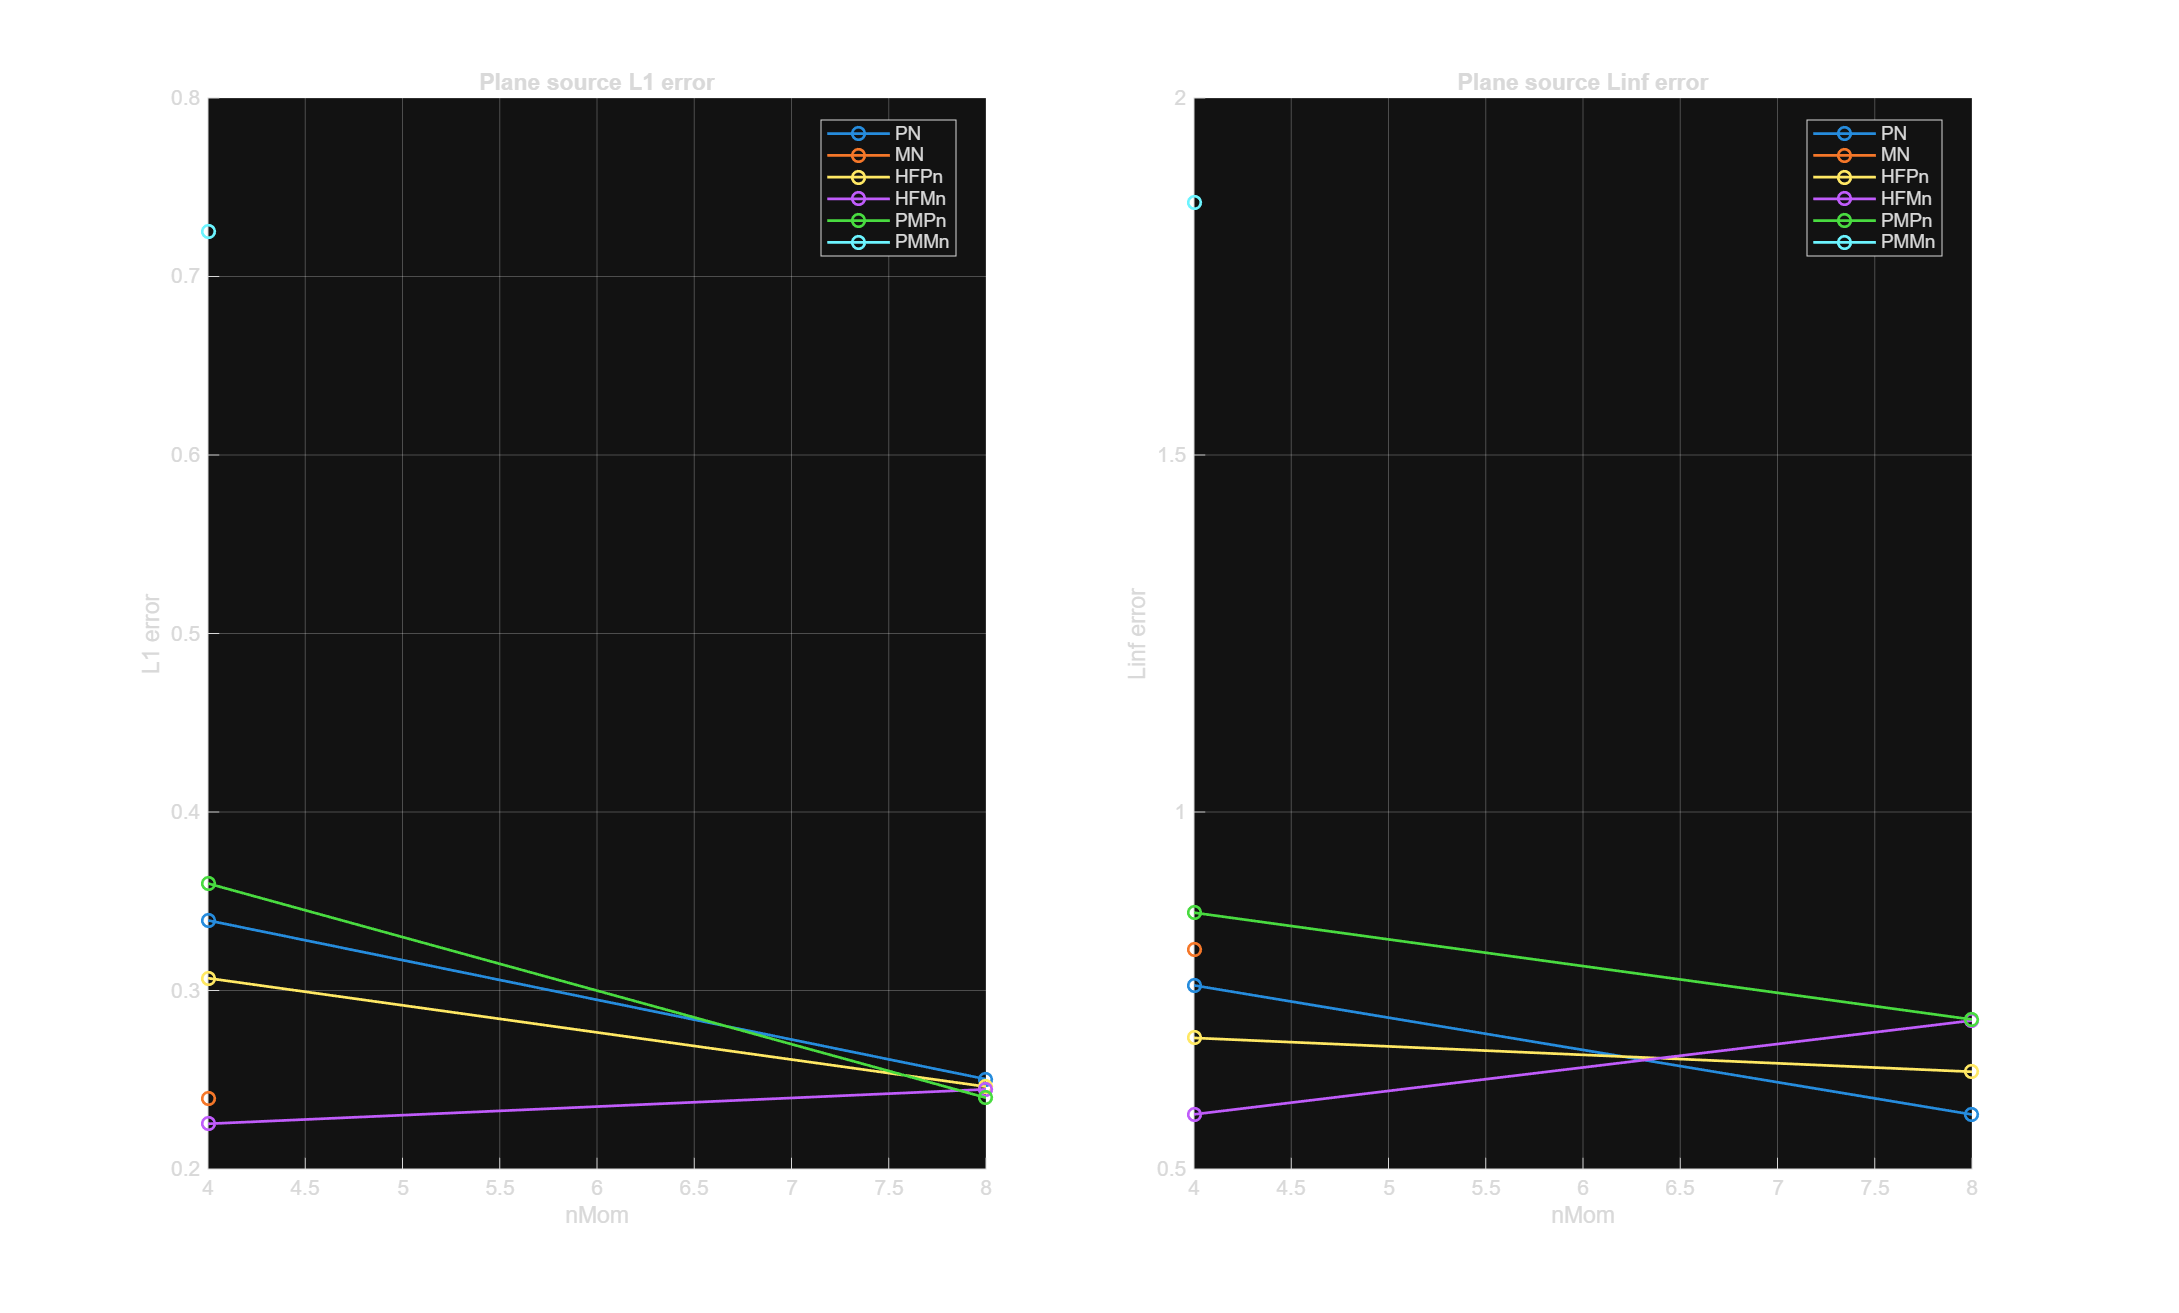

The data file committed next to this chart (first rows):
model, order, nMom, L1, Linf, symmetry_L1_rel, min_rho, runtime_s, n_steps
PN, 3, 4, 0.3393, 0.7572, 1.57578468236163e-10, 1.00000006300602e-08, 406.9, 14
PN, 7, 8, 0.2503, 0.5763, 1.25623031322136e-10, 1.00000035034798e-08, 431.5, 14
MN, 3, 4, 0.2392, 0.8074, 0.01152, 1.00000133618041e-08, 566.3, 14
HFPn, 4, 4, 0.3069, 0.6836, 8.14967561703465e-11, 1.00031463554404e-08, 0.8982, 14
HFPn, 8, 8, 0.2461, 0.6362, 1.60201614542317e-10, 1.00000064864761e-08, 1.308, 14
HFMn, 4, 4, 0.2253, 0.5765, 0.03086, 1.00000007494397e-08, 15.68, 14
HFMn, 8, 8, 0.2446, 0.7079, 0.03983, 1.00000408363913e-08, 32.48, 14
PMPn, 4, 4, 0.36, 0.859, 5.73372237924619e-11, 1.00000001113519e-08, 1.136, 14
PMPn, 8, 8, 0.2399, 0.7094, 5.51642971377972e-10, 1.00000317193251e-08, 1.348, 14
PMMn, 4, 4, 0.7253, 1.853, 0.03395, 1.0000023581162e-08, 241.9, 14
